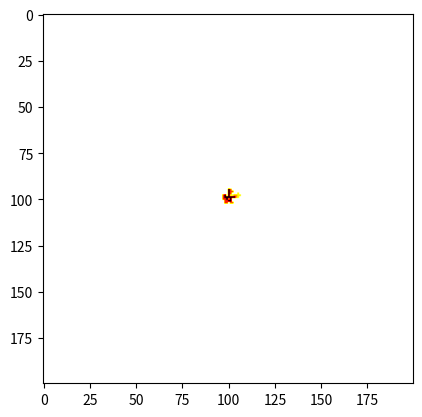

The matplotlib source for this figure:
import random
import matplotlib.pyplot as plt
import copy
import time
from math import sqrt

dokola = [[0,1],[1,0],[0,-1],[-1,0]]
pic = 0
signum = [[1,1],[1,-1],[-1,1],[-1,-1]]
#tvary = [[[0,0]],
#         [[0,0],[1,0]],
#        [[0,0],[0,1]],
#         [[0,0],[1,1],[1,0]]]
tvary = [[[0,0],[1,0]],
         [[0,0],[0,1]],
         [[0,0],[1,1],[1,0]],
         [[0,0],[1,1],[1,0],[0,1]],
         [[0,0],[1,1],[1,0],[2,0],[2,1]],
         [[0,0],[1,0],[2,0]],
         [[0,0],[0,1],[0,2]],
         [[0,0],[2,0],[1,1],[1,0]],
         [[0,0],[-1,-1],[-1,0]]

    ]

def dis_to_nearest(fromx,fromy,value):
    d1 = 1
    d2 = 0
    while True:
        for i in signum:
            x = fromx + d1*i[0]
            y = fromy + d2*i[1]

            if 0<x<SIRKA and 0<y<VYSKA and mat[x][y].value == value:
                distance = sqrt(((fromx-(x))**2)+((fromy-(y))**2))
                return distance
            
            x = fromx + d2*i[0]
            y = fromy + d1*i[1]
            if 0<x<SIRKA and 0<y<VYSKA and mat[x][y].value == value:
                distance = sqrt(((fromx-(x))**2)+((fromy-(y))**2))
                return distance

        if d1 == d2:
            d1 += 1
            d2 = 0
        else:
            d2 += 1

class POLE:
    def __init__(self, x,y):
        self.x = x
        self.y = y

class Nic(POLE):
    def __init__(self, x, y):
        super().__init__(x, y)
        self.value = 0
        self.farbe = 255

class Cesta(POLE):
    def __init__(self, x, y):
        super().__init__(x, y)
        self.value = 1
        self.farbe = 0

class Trasa:
    def __init__(self,startx,starty,kam_chci_value):
        self.startx = startx
        self.starty = starty
        self.prvky = [[startx,starty]]
        self.kam_chci_value = kam_chci_value
        self.vzdalenost = dis_to_nearest(startx,starty,kam_chci_value)
        self.hodnoceni = 0

    def pridej_cestu(self,x,y):
        self.prvky.append([x,y])

    def get_vzdalenost(self):
        self.vzdalenost = dis_to_nearest(self.prvky[-1][0],self.prvky[-1][1],self.kam_chci_value)
        return self.vzdalenost
    
    def usmernit(self):
        hrbitov = []
        prvky = self.prvky
        index = len(prvky)
        #for index in range(len(prvky)-1,0,-1):
        while index != 1:
            index -=1
            for idx in range(0,index-1):
                if sqrt((prvky[idx][0]-prvky[index][0])**2 + (prvky[idx][1]-prvky[index][1])**2 ) == 1:
                    for i in range(index-1,idx,-1):
                        hrbitov.append(prvky[i])
                    index = idx + 1
                    break


                            

    
        for i in hrbitov:

            self.prvky.remove(i)

class Dum(POLE):
    def __init__(self, x, y):
        super().__init__(x, y)
        self.value = 2
        self.farbe = random.random()*100+100
        self.tvar = random.choice(tvary)
        self.lpozic = []

    def get_lpozic(self):
        self.lpozic = []
        for dx,dy in self.tvar:
            self.lpozic.append([self.x+dx,self.y+dy])
        return self.lpozic
    
    def muzu_sednout(self):
        #true pokud je na prázdných polích a je v přítomnosti objektu který není prázdné pole
        self.get_lpozic()

        for x,y in self.lpozic:
            if mat[x][y].value != 0:
  
                return False

        for x,y in self.lpozic:
            for dx,dy in dokola:
                if 0<x+dx<VYSKA and 0<y+dy<VYSKA and [x+dx,y+dy] not in self.lpozic and mat[x+dx][y+dy].value != 0:
                    return True
        return False
    
    def sednout(self):
        for x,y in self.lpozic:
            mat[x][y] = self

    def zarid_cestu(self):
        kolem = []
        x = self.x
        y = self.y
        for dx,dy in dokola:
            if 0<x+dx<VYSKA and 0<y+dy<VYSKA and [x+dx,y+dy] not in self.lpozic:
                kolem.append([x+dx,y+dy])
                if mat[x+dx][y+dy].value == 1:
                    return True
        
        trasy = []
        for kolx,koly in kolem:
            if mat[kolx][koly].value == 0:
                trasy.append(Trasa(kolx,koly,1))
        
        if len(trasy) ==0:
            print("bez silnice")
            return
        
        ta_prava = trasy[0]
        for trasa in trasy:
            if trasa.get_vzdalenost()<=ta_prava.get_vzdalenost():
                ta_prava = trasa
    
        for i in range(212):
            if i % 50 ==0 and i>2:
                print("náročná cesta")
            #print(ta_prava)
            x = ta_prava.prvky[-1][0]
            y = ta_prava.prvky[-1][1]

            mapa = [[obj.farbe for obj in row] for row in mat]
            for i in ta_prava.prvky:
                mapa[i[0]][i[1]] = 50
            #plt.imshow(mapa, cmap="hot")
            global pic
            #plt.savefig(f"domy{pic}.png")
            pic+=1

            #plt.show()


            for posun in dokola:
                if 0<x+posun[0]<VYSKA and 0<y+posun[1]<SIRKA and mat[x+posun[0]][y+posun[1]].value == 1:
                    #print("našli jsme cestu", ta_prava.prvky)
                    if len(ta_prava.prvky) > 3:
                        ta_prava.usmernit() 
                    for pole in ta_prava.prvky:
                        mat[pole[0]][pole[1]] = Cesta(pole[0],pole[1])
                    
                    return
                
            trasy = []
            for posun in dokola:

                if 0<x+posun[0]<VYSKA and 0<y+posun[1]<SIRKA and mat[x+posun[0]][y+posun[1]].value == 0 and [x+posun[0],y+posun[1]] not in ta_prava.prvky:
                    t = Trasa(ta_prava.startx,ta_prava.starty,1)
                    for prvek in ta_prava.prvky[1:len(ta_prava.prvky)]:    
                        t.pridej_cestu(prvek[0],prvek[1])
                    t.pridej_cestu(x+posun[0],y+posun[1])
                    trasy.append(t)
            if len(trasy) == 0:
                print("bez silnice")
                return
            ta_prava = trasy[0]
            for trasa in trasy:
                if trasa.get_vzdalenost()<=ta_prava.get_vzdalenost():
                    ta_prava = trasa    

        print("eror")
        """mapa = [[obj.farbe for obj in row] for row in mat]
            
        for i in ta_prava.prvky:
            mapa[i[0]][i[1]] = 230
        mapa[ta_prava.startx][ta_prava.starty] = 0
        plt.imshow(mapa, cmap="hot")
        plt.savefig(f"dla{VYSKA}-{nusedliku}.png")"""
            #plt.show()

                #time.sleep(1)

    def move(self):
        r = dis_to_nearest(self.x,self.y,1)
                

            


a = 200
VYSKA, SIRKA = a,a
nusedliku = 100

def matrix(VYSKA, SIRKA):
    plan = [[Nic(x,y) for y in range(SIRKA)] for x in range(VYSKA)]
    return(plan)

 

mat = matrix(VYSKA, SIRKA)

mat[SIRKA//2][VYSKA//2] = Dum(SIRKA//2,VYSKA//2)
mat[SIRKA//2+1][VYSKA//2] = Cesta(SIRKA//2+1,VYSKA//2)

#mat[SIRKA//2+30][VYSKA//2] = Dum(SIRKA//2,VYSKA//2)
#mat[SIRKA//2+1+30][VYSKA//2] = Cesta(SIRKA//2+1,VYSKA//2)


houses = [Dum(random.randint(3,SIRKA-3),random.randint(3,VYSKA-3)) for i in range(nusedliku)]

t = time.localtime()
current_time = time.strftime("%H:%M", t)

nusedliku = 0

infloop = 0
while len(houses)!=0 and infloop<SIRKA*3:
    infloop +=1
    emigranti = []
    for house in houses:
        x = house.x
        y = house.y
        if house.muzu_sednout():
            house.sednout()
            house.zarid_cestu()
            emigranti.append(house)
            nusedliku +=1
            infloop = 0
            print(len(houses))
            #mapa = [[obj.farbe for obj in row] for row in mat]
            #plt.imshow(mapa, cmap="hot")
            #plt.savefig(f"dla{VYSKA}-{nusedliku}.png")
            


        
        elif random.randint(0,1) == 1:
            nx = x+random.randrange(-1,2,2)
            if nx < 3 or nx > SIRKA-4:
                pass
            else:
                house.x = nx                
        else:
            ny = y+random.randrange(-1,2,2)
            if ny < 3 or ny > VYSKA-4:
                pass
            else:
                house.y = ny  
    for emg in emigranti:
        houses.remove(emg)


tt = time.localtime()
tcurrent_time = time.strftime("%H:%M", tt)
print("začátek",current_time)
print("listova hotova:",tcurrent_time)

mapa = [[obj.farbe for obj in row] for row in mat]

plt.imshow(mapa, cmap="hot")
plt.savefig(f"dlasdfasdfasdfasdfa{VYSKA}-{nusedliku}.png", dpi = 300)
plt.show()